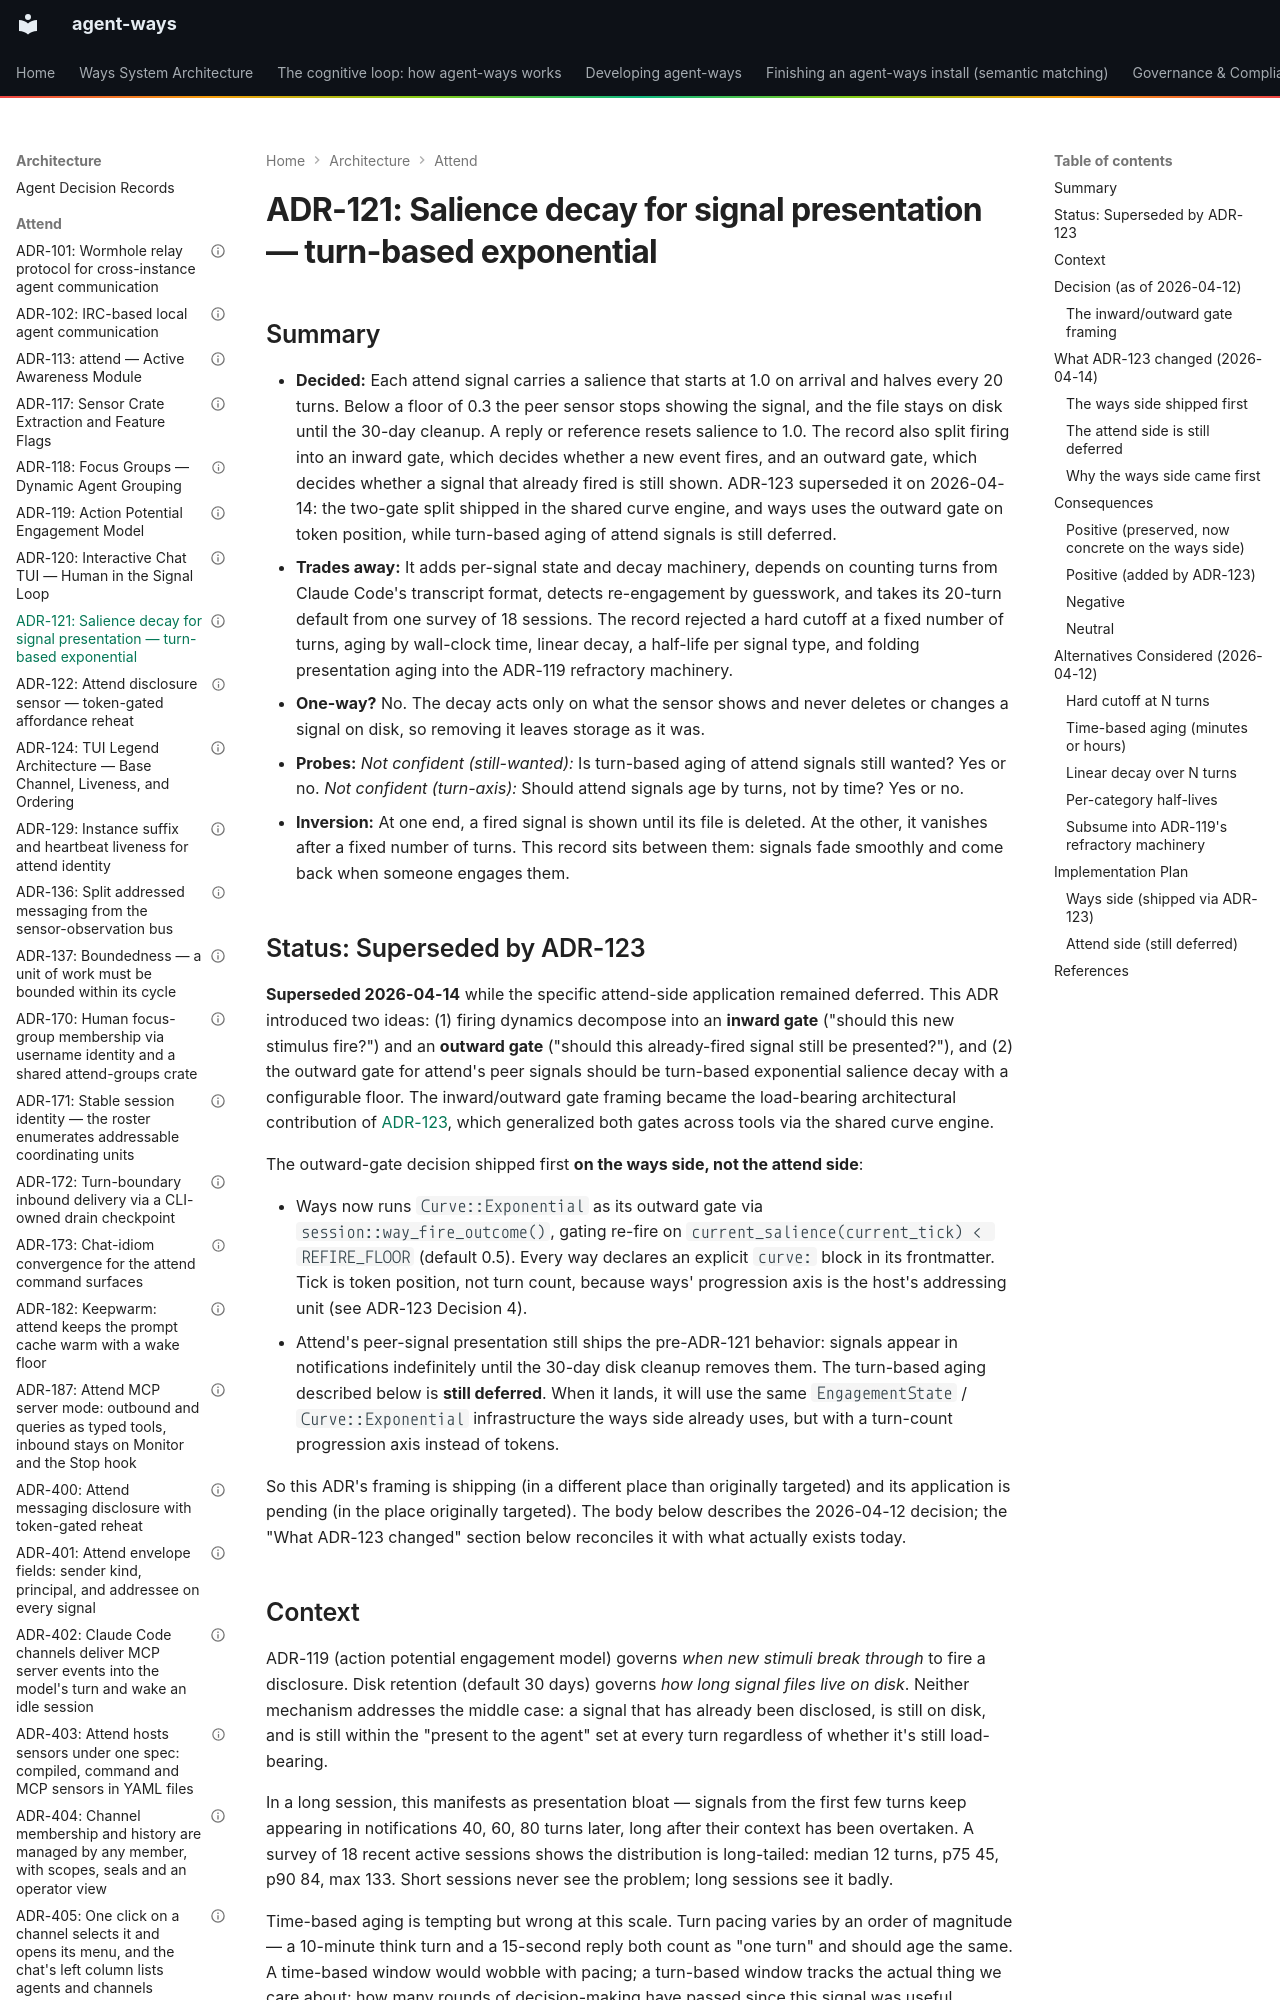

repository: aaronsb/agent-ways · page: architecture/attend/ADR-121-salience-decay-for-signal-presentation-turn-based-exponential/index.html · generator: mkdocs

---
contract: adr/v1
kind: decision
verb: change
capability: attend
superseded_by: ADR-123
basis:
  - evidence: 'a survey of 18 recent active sessions: median 12 turns, p75 45, p90 84, max 133, with early signals still presented 40 to 80 turns later'
  - precedent: ADR-119
agent:
  name: Claude
  model: unrecorded
status: superseded
date: 2026-04-12
deciders:
  - aaronsb
  - claude
related:
  - ADR-113
  - ADR-114
  - ADR-119
  - ADR-123
imported:
  from: docs/architecture/system/ADR-121-salience-decay-for-signal-presentation-turn-based-exponential.md
  format: v0
  status: Superseded
  unmapped:
    revised: 2026-04-14
---

# ADR-121: Salience decay for signal presentation — turn-based exponential
